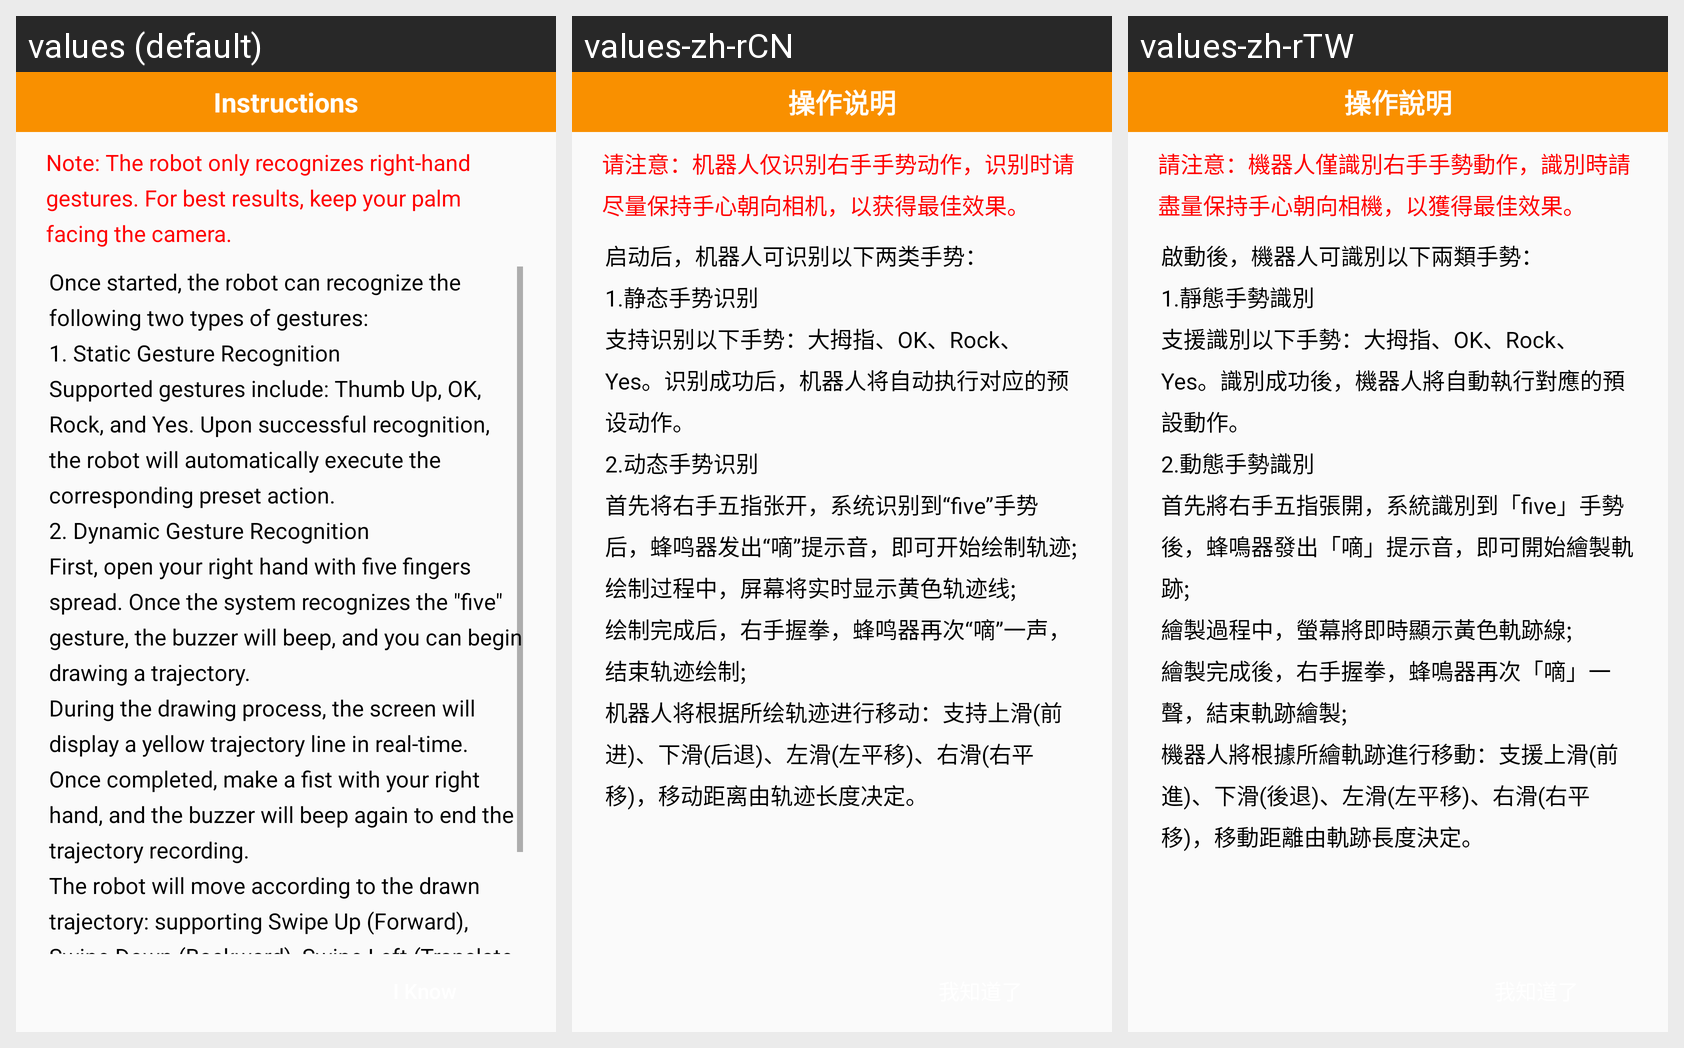

Locale-by-locale string values for the Android screen shown in this grid:
Android screen res/layout/layout_jethexa_gesture_tip_prompt.xml rendered under 3 locales, left to right: values (default), values-zh-rCN, values-zh-rTW. Device: Nexus 5 (rendered at 1080×1920; each locale shown at half size, 540×960, under a caption strip naming it); theme AppTheme.
Strings drawn on this screen, with the default value and each locale's value (text and hints the layout hard-codes, and strings that could not be matched under every locale, appear in the picture but are not listed):

instructions
  values: Instructions
  values-zh-rCN: 操作说明
  values-zh-rTW: 操作說明

jethexa_gesture_tips1
  values: Note: The robot only recognizes right-hand gestures. For best results, keep your palm facing the camera.
  values-zh-rCN: 请注意：机器人仅识别右手手势动作，识别时请尽量保持手心朝向相机，以获得最佳效果。
  values-zh-rTW: 請注意：機器人僅識別右手手勢動作，識別時請盡量保持手心朝向相機，以獲得最佳效果。

jethexa_gesture_tips2
  values: Once started, the robot can recognize the following two types of gestures: 
      1. Static Gesture Recognition 
      Supported gestures include: Thumb Up, OK, Rock, and Yes. Upon successful recognition, the robot will automatically execute the corresponding preset action. 
      2. Dynamic Gesture Recognition 
      First, open your right hand with five fingers spread. Once the system recognizes the "five" gesture, …[clipped]
  values-zh-rCN: 启动后，机器人可识别以下两类手势： 
      1.静态手势识别 
      支持识别以下手势：大拇指、OK、Rock、Yes。识别成功后，机器人将自动执行对应的预设动作。 
      2.动态手势识别 
      首先将右手五指张开，系统识别到“five”手势后，蜂鸣器发出“嘀”提示音，即可开始绘制轨迹; 
      绘制过程中，屏幕将实时显示黄色轨迹线; 
      绘制完成后，右手握拳，蜂鸣器再次“嘀”一声，结束轨迹绘制; 
      机器人将根据所绘轨迹进行移动：支持上滑(前进)、下滑(后退)、左滑(左平移)、右滑(右平移)，移动距离由轨迹长度决定。
  values-zh-rTW: 啟動後，機器人可識別以下兩類手勢： 
      1.靜態手勢識別 
      支援識別以下手勢：大拇指、OK、Rock、Yes。識別成功後，機器人將自動執行對應的預設動作。 
      2.動態手勢識別 
      首先將右手五指張開，系統識別到「five」手勢後，蜂鳴器發出「嘀」提示音，即可開始繪製軌跡; 
      繪製過程中，螢幕將即時顯示黃色軌跡線; 
      繪製完成後，右手握拳，蜂鳴器再次「嘀」一聲，結束軌跡繪製; 
      機器人將根據所繪軌跡進行移動：支援上滑(前進)、下滑(後退)、左滑(左平移)、右滑(右平移)，移動距離由軌跡長度決定。
